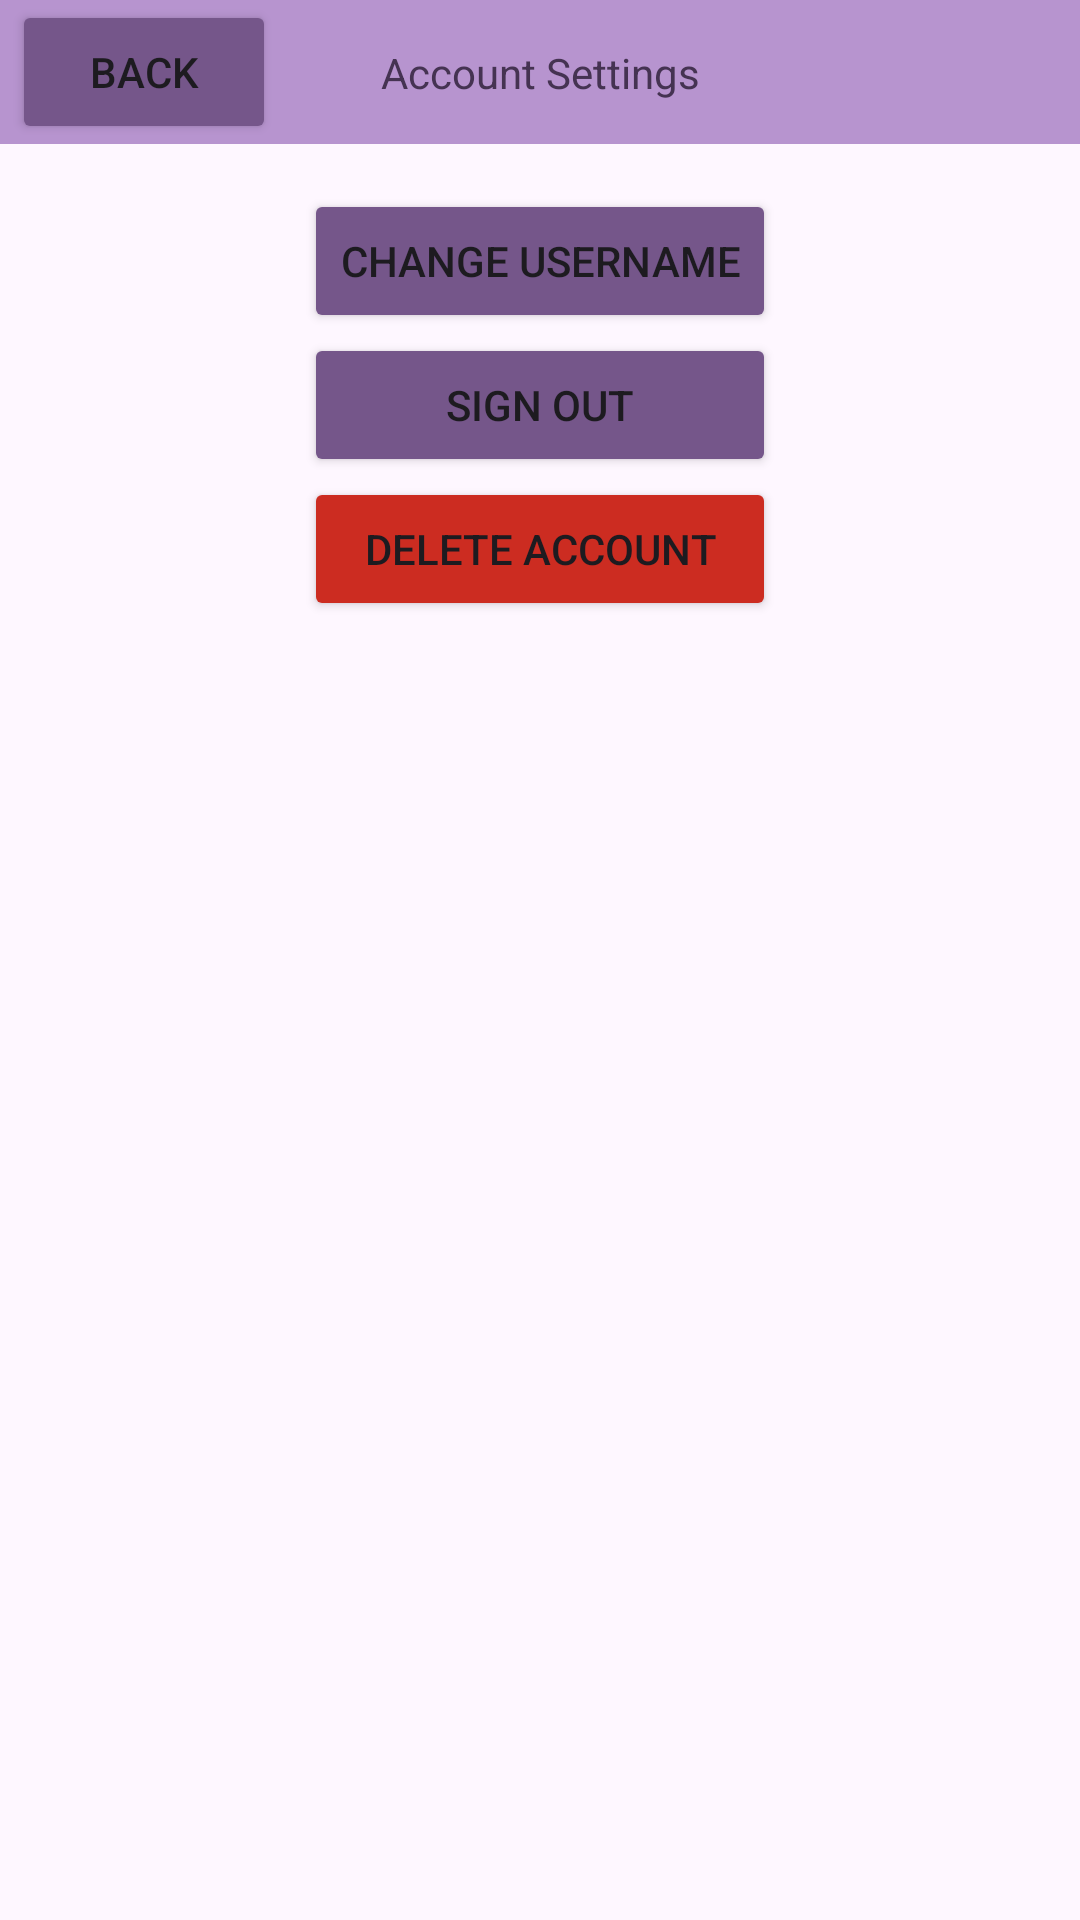

Here is an Android app screen rendered from its layout file. Give the layout XML and the strings, colors and styles it references.
<!-- AndroidManifest.xml: application theme Theme.Project2 -->
<!-- res/layout/activity_profile_settings.xml -->
<?xml version="1.0" encoding="utf-8"?>
<androidx.constraintlayout.widget.ConstraintLayout xmlns:android="http://schemas.android.com/apk/res/android"
    xmlns:app="http://schemas.android.com/apk/res-auto"
    xmlns:tools="http://schemas.android.com/tools"
    android:layout_width="match_parent"
    android:layout_height="match_parent">

    <androidx.constraintlayout.widget.ConstraintLayout
        android:id="@+id/constraintLayout2"
        android:layout_width="match_parent"
        android:layout_height="wrap_content"
        android:background="@color/primary_500"
        app:layout_constraintEnd_toEndOf="parent"
        app:layout_constraintStart_toStartOf="parent"
        app:layout_constraintTop_toTopOf="parent">

        <Button
            android:id="@+id/back_button"
            android:layout_width="wrap_content"
            android:layout_height="wrap_content"
            android:text="@string/back"
            android:backgroundTint="@color/primary_700"
            app:layout_constraintBottom_toBottomOf="parent"
            app:layout_constraintEnd_toStartOf="@+id/textView"
            app:layout_constraintHorizontal_bias="0.1"
            app:layout_constraintStart_toStartOf="parent"
            app:layout_constraintTop_toTopOf="parent"
            app:layout_constraintVertical_bias="0.0" />

        <TextView
            android:id="@+id/textView"
            android:layout_width="wrap_content"
            android:layout_height="wrap_content"
            android:text="@string/account_settings"
            android:textColor="@color/primary_900"
            app:layout_constraintBottom_toBottomOf="parent"
            app:layout_constraintEnd_toEndOf="parent"
            app:layout_constraintStart_toStartOf="parent"
            app:layout_constraintTop_toTopOf="parent" />

    </androidx.constraintlayout.widget.ConstraintLayout>

    <LinearLayout
        android:id="@+id/accountManagement"
        android:layout_width="wrap_content"
        android:layout_height="wrap_content"
        android:orientation="vertical"
        app:layout_constraintEnd_toEndOf="parent"
        android:layout_marginTop="15dp"
        app:layout_constraintStart_toStartOf="parent"
        app:layout_constraintTop_toBottomOf="@+id/constraintLayout2">

        <Button
            android:id="@+id/change_username_button"
            android:layout_width="match_parent"
            android:layout_height="wrap_content"
            android:layout_gravity="center"
            android:backgroundTint="@color/primary_700"
            android:text="@string/change_username" />

        <Button
            android:id="@+id/sign_out"
            android:layout_width="match_parent"
            android:layout_height="wrap_content"
            android:layout_gravity="center"
            android:backgroundTint="@color/primary_700"
            android:text="@string/sign_out" />

        <Button
            android:id="@+id/delete_account"
            android:layout_width="match_parent"
            android:layout_height="wrap_content"
            android:layout_gravity="center"
            android:backgroundTint="@color/attention"
            android:text="@string/delete_account"
            android:theme="@style/Button.Attention" />
    </LinearLayout>

</androidx.constraintlayout.widget.ConstraintLayout>
<!-- resources referenced by this layout -->
<resources>
  <color name="attention">#ffcc2c21</color>
  <color name="primary_500">#ffb794cf</color>
  <color name="primary_700">#ff75568a</color>
  <color name="primary_900">#ff453352</color>
  <string name="account_settings">Account Settings</string>
  <string name="back">Back</string>
  <string name="change_username">Change Username</string>
  <string name="delete_account">Delete Account</string>
  <string name="sign_out">Sign Out</string>
  <style name="Button.Attention" parent="ThemeOverlay.AppCompat">
          <item name="colorAccent">@color/attention</item>
      </style>
  <style name="Theme.Project2" parent="Base.Theme.Project2" />
  <style name="Base.Theme.Project2" parent="Theme.Material3.DayNight.NoActionBar">
          
          
      </style>
</resources>
